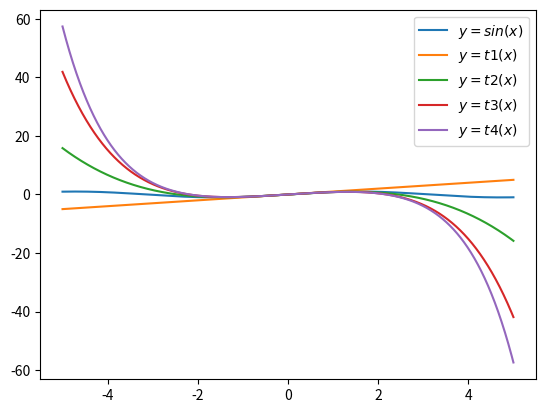

This chart was generated by the following Python code:
import numpy as np
import matplotlib.pyplot as plt

x = np.linspace(-5, 5, 10000)

def f(x):
    return np.sin(x)

def t1(x):
    return x

def t2(x):
    return t1(x)-(1/6)*x**3

def t3(x):
    return t2(x)-(1/120)*x**5

def t4(x):
    return t3(x)-(1/5040)*x**7

y = f(x)
y1 = t1(x)
y2 = t2(x)
y3 = t3(x)
y4 = t4(x)

graph, = plt.plot(x,y)
graph1, = plt.plot(x,y1)
graph2, = plt.plot(x,y2)
graph3, = plt.plot(x,y3)
graph4, = plt.plot(x,y4)

plt.legend(handles =(graph, graph1,graph2,graph3, graph4), labels=(r'$y=sin(x)$', r'$y=t1(x)$',r'$y=t2(x)$',r'$y=t3(x)$',r'$y=t4(x)$'))
plt.show()


